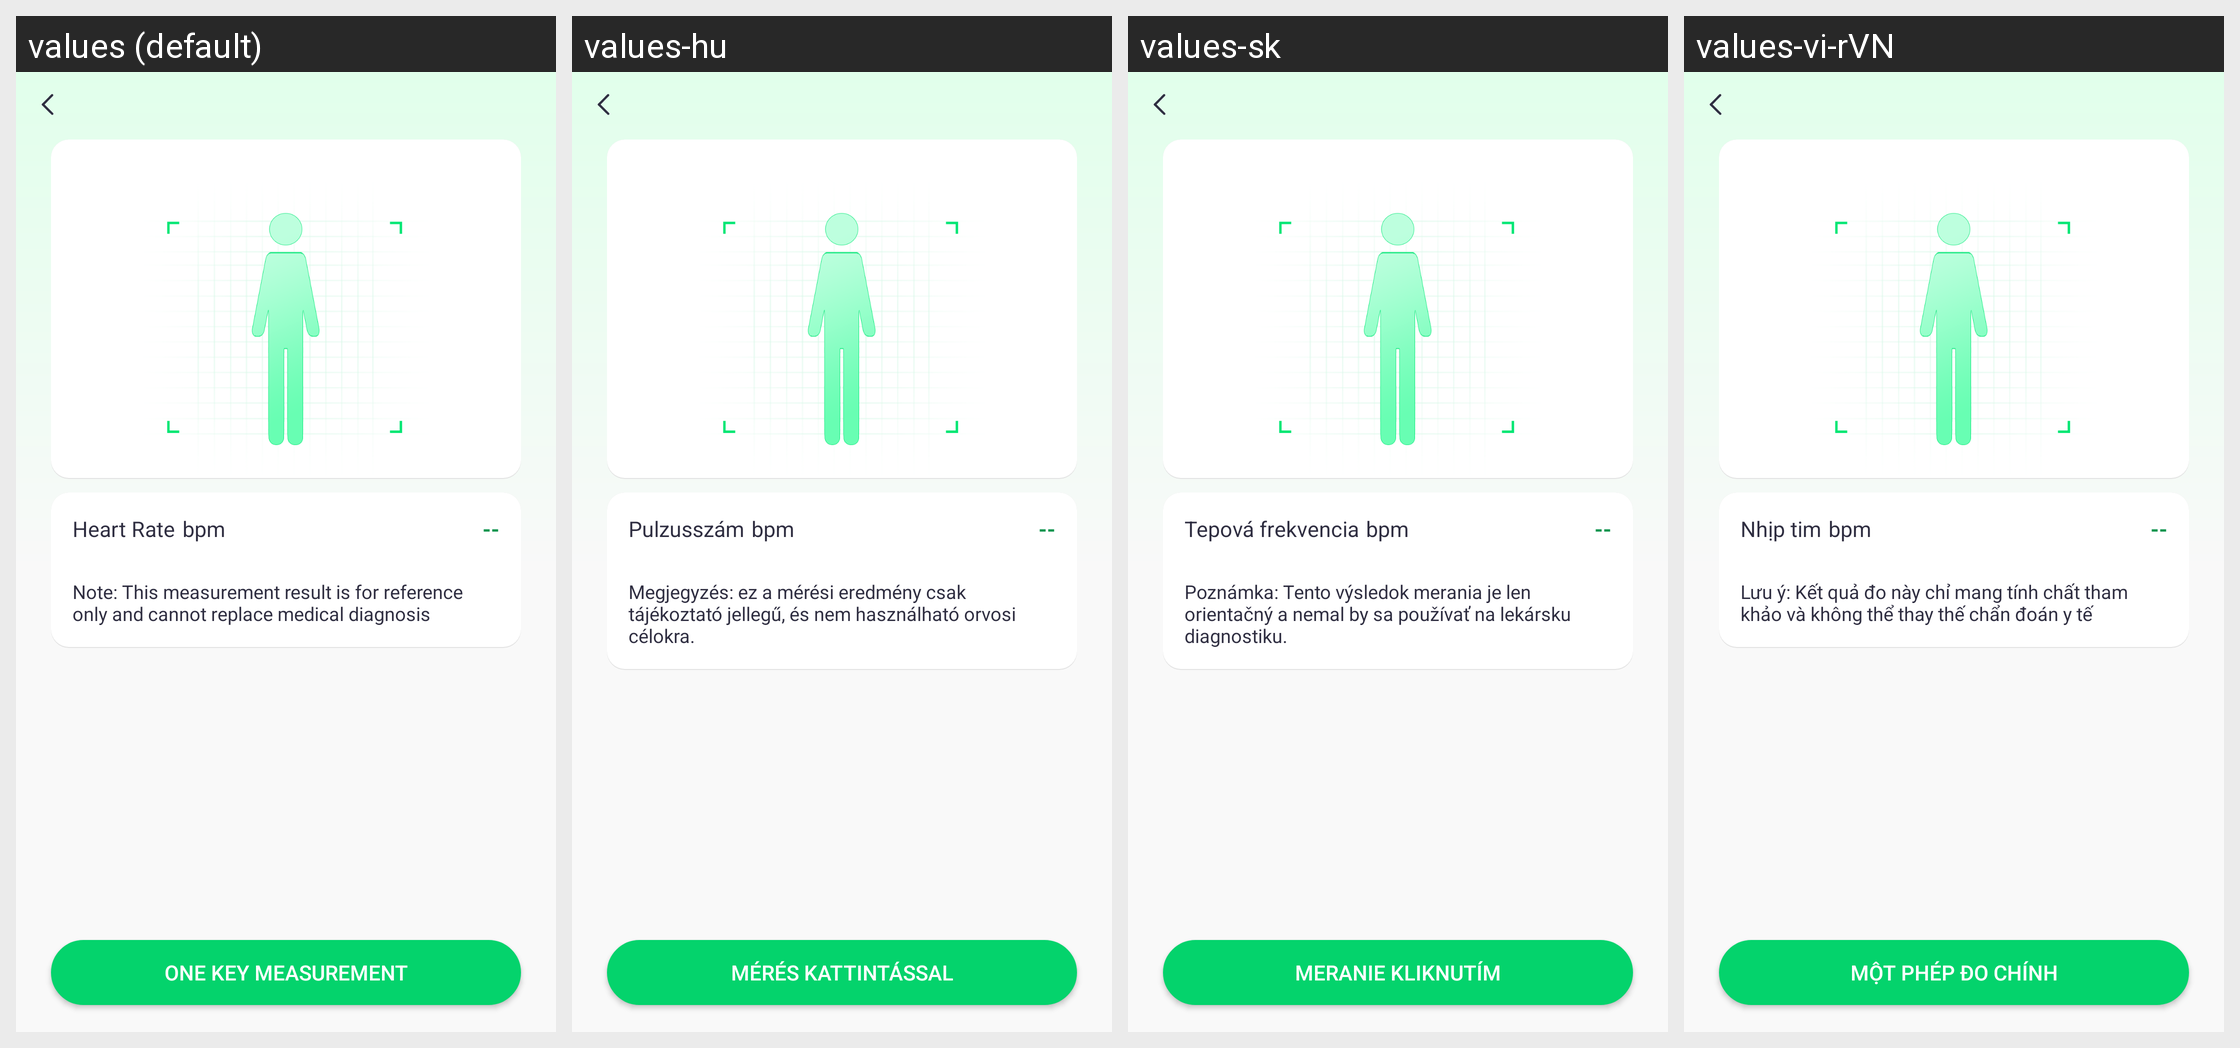

Strings drawn on this Android screen and how each of the app's shown locales translates them:
Android screen res/layout/activity_one_key_check.xml rendered under 4 locales, left to right: values (default), values-hu, values-sk, values-vi-rVN. Device: Nexus 5 (rendered at 1080×1920; each locale shown at half size, 540×960, under a caption strip naming it); theme Theme.QCWatch.
Other locales in the repository, not shown: values-ar, values-ar-rAE, values-as, values-cs, values-de, values-de-rDE, values-el-rGR, values-en-rUS, values-es, values-es-rES, values-fa, values-fr, values-fr-rFR, values-hi-rIN, values-in-rID, values-it-rIT, values-ja, values-ja-rJP, values-kk-rKZ, values-ko-rKR, values-ne, values-nl, values-or, values-pl-rPL, values-pt, values-pt-rPT, values-ro-rRO, values-ru-rRU, values-te, values-th-rTH, values-tr-rTR, values-uk, values-ur, values-zh, values-zh-rCN, values-zh-rHK, values-zh-rTW.
Strings drawn on this screen, with the default value and each locale's value (text and hints the layout hard-codes, and strings that could not be matched under every locale, appear in the picture but are not listed):

qc_text_85
  values: Heart Rate
  values-hu: Pulzusszám
  values-sk: Tepová frekvencia
  values-vi-rVN: Nhịp tim

qc_text_313
  values: Note: This measurement result is for reference only and cannot replace medical diagnosis
  values-hu: Megjegyzés: ez a mérési eredmény csak tájékoztató jellegű, és nem használható orvosi célokra.
  values-sk: Poznámka: Tento výsledok merania je len orientačný a nemal by sa používať na lekársku diagnostiku.
  values-vi-rVN: Lưu ý: Kết quả đo này chỉ mang tính chất tham khảo và không thể thay thế chẩn đoán y tế

qc_text_309
  values: One key measurement
  values-hu: Mérés kattintással
  values-sk: Meranie kliknutím
  values-vi-rVN: Một phép đo chính
